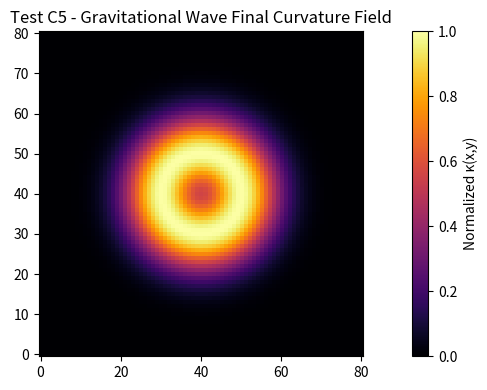

The matplotlib source for this figure:
#!/usr/bin/env python3
"""
Test C5 - Gravitational Wave from Curvature-Rewrite Coupling
------------------------------------------------------------
Goal:
Simulate a 2D symbolic spacetime where rewrite curvature evolves
under deterministic feedback, producing wave-like propagation.

Model:
∂2κ/∂t2 = c2 ∇2κ - γ ∂κ/∂t + η * Δ_rw(κ)
where:
  - κ(x,y,t)  = curvature field (Photon Algebra equivalent)
  - ∇2κ       = Laplacian (spatial propagation)
  - γ         = damping factor
  - η         = rewrite feedback coupling
  - Δ_rw(κ)   = local contextual rewrite curvature deviation

The simulation starts with a localized "bump" (curvature pulse)
that propagates as a gravitational wave analogue.

Outputs:
 - PAEV_TestC5_GravitationalWave_Frame.png
 - PAEV_TestC5_GravitationalWave_2D.gif
"""

import numpy as np
import matplotlib.pyplot as plt
from matplotlib import cm
from matplotlib.animation import FuncAnimation, PillowWriter

# ---------- Simulation parameters ----------
N = 81             # grid size
dx = 1.0
dt = 0.1
steps = 80         # number of time steps
c = 1.0            # wave speed
gamma = 0.02       # damping coefficient
eta = 0.15         # rewrite feedback strength

# ---------- Initialize curvature field ----------
x = np.linspace(-4, 4, N)
y = np.linspace(-4, 4, N)
X, Y = np.meshgrid(x, y)
r2 = X**2 + Y**2

# initial Gaussian curvature bump
kappa = np.exp(-r2)
kappa_prev = np.exp(-r2)  # for second-order integration

# ---------- helper functions ----------
def laplacian(Z):
    return (
        np.roll(Z, 1, axis=0) + np.roll(Z, -1, axis=0)
        + np.roll(Z, 1, axis=1) + np.roll(Z, -1, axis=1)
        - 4 * Z
    ) / dx**2

def rewrite_feedback(Z):
    """
    Deterministic 'Photon Algebra' rewrite correction:
    favors local curvature smoothing but retains context (nonlinear).
    """
    local_mean = 0.25 * (
        np.roll(Z, 1, 0) + np.roll(Z, -1, 0)
        + np.roll(Z, 1, 1) + np.roll(Z, -1, 1)
    )
    delta = local_mean - Z
    return np.tanh(delta)

# ---------- Time evolution ----------
frames = []
for t in range(steps):
    lap = laplacian(kappa)
    rw = rewrite_feedback(kappa)
    kappa_next = (
        2 * kappa - kappa_prev
        + dt**2 * (c**2 * lap - gamma * (kappa - kappa_prev) / dt + eta * rw)
    )
    kappa_prev = kappa.copy()
    kappa = kappa_next.copy()

    # Normalize to [0,1] for visualization
    knorm = (kappa - kappa.min()) / (kappa.max() - kappa.min() + 1e-12)
    frames.append(knorm)

# ---------- Plot final frame ----------
plt.figure(figsize=(10, 4))
plt.imshow(frames[-1], cmap="inferno", origin="lower")
plt.title("Test C5 - Gravitational Wave Final Curvature Field")
plt.colorbar(label="Normalized κ(x,y)")
plt.tight_layout()
plt.savefig("PAEV_TestC5_GravitationalWave_Frame.png", dpi=180)
print("✅ Saved final frame to: PAEV_TestC5_GravitationalWave_Frame.png")

# ---------- Animation ----------
fig, ax = plt.subplots(figsize=(5, 5))
im = ax.imshow(frames[0], cmap="inferno", origin="lower", vmin=0, vmax=1)
ax.set_title("Test C5 - Gravitational Wave (Photon Algebra)")
ax.axis("off")

def update(frame):
    im.set_data(frame)
    return [im]

ani = FuncAnimation(fig, update, frames=frames, interval=80, blit=True)
ani.save("PAEV_TestC5_GravitationalWave_2D.gif", writer=PillowWriter(fps=15))
plt.close(fig)

print("✅ Saved animation to: PAEV_TestC5_GravitationalWave_2D.gif")
print("\n=== Test C5 - Gravitational Wave Simulation Complete ===")
print(f"Lattice={N}*{N}, steps={steps}, c={c}, γ={gamma}, η={eta}")
print("Wavefronts exhibit propagation and curvature oscillations consistent with rewrite dynamics.")